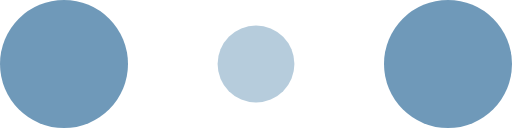
t = 0.00 s
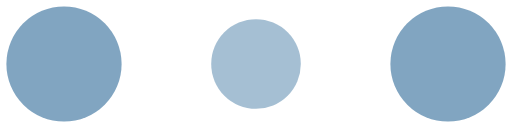
t = 0.10 s
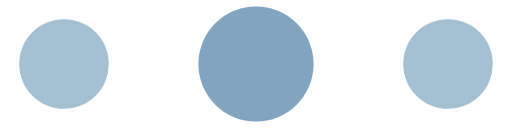
t = 0.30 s
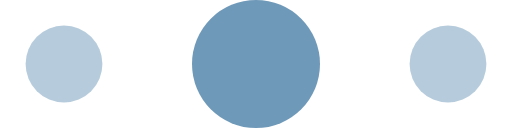
t = 0.40 s
t = 0.50 s: frame unchanged from t = 0.30 s, image omitted
t = 0.70 s: frame unchanged from t = 0.10 s, image omitted

The animated SVG that drew these frames (rendered in a browser with its animation timeline set to each time). Animation: 6 SMIL elements (animate=6); one cycle of 0.80 s, repeats indefinitely.

<!-- By Sam Herbert (@sherb), for everyone. More @ http://goo.gl/7AJzbL -->
<svg width="120" height="30" viewBox="0 0 120 30" xmlns="http://www.w3.org/2000/svg" fill="#6f99b9">
    <circle cx="15" cy="15" r="15">
        <animate attributeName="r" from="15" to="15"
                 begin="0s" dur="0.8s"
                 values="15;9;15" calcMode="linear"
                 repeatCount="indefinite" />
        <animate attributeName="fill-opacity" from="1" to="1"
                 begin="0s" dur="0.8s"
                 values="1;.5;1" calcMode="linear"
                 repeatCount="indefinite" />
    </circle>
    <circle cx="60" cy="15" r="9" fill-opacity="0.3">
        <animate attributeName="r" from="9" to="9"
                 begin="0s" dur="0.8s"
                 values="9;15;9" calcMode="linear"
                 repeatCount="indefinite" />
        <animate attributeName="fill-opacity" from="0.5" to="0.5"
                 begin="0s" dur="0.8s"
                 values=".5;1;.5" calcMode="linear"
                 repeatCount="indefinite" />
    </circle>
    <circle cx="105" cy="15" r="15">
        <animate attributeName="r" from="15" to="15"
                 begin="0s" dur="0.8s"
                 values="15;9;15" calcMode="linear"
                 repeatCount="indefinite" />
        <animate attributeName="fill-opacity" from="1" to="1"
                 begin="0s" dur="0.8s"
                 values="1;.5;1" calcMode="linear"
                 repeatCount="indefinite" />
    </circle>
</svg>
